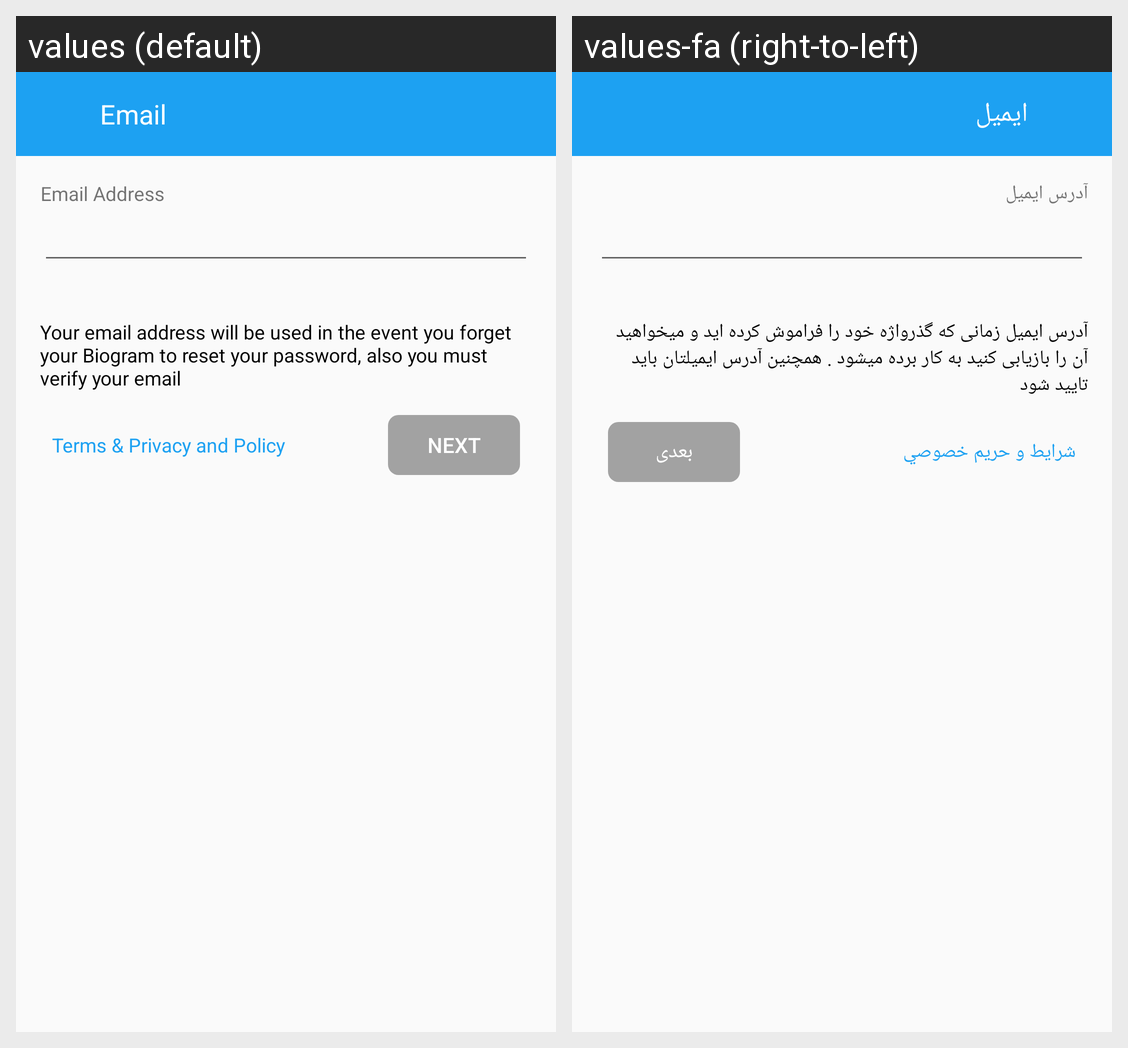

Strings drawn on this Android screen and how each of the app's shown locales translates them:
Android screen res/layout/welcome_email.xml rendered under 2 locales, left to right: values (default), values-fa (right-to-left). Device: Nexus 5 (rendered at 1080×1920; each locale shown at half size, 540×960, under a caption strip naming it); theme AppThemeLight.
Strings drawn on this screen, with the default value and each locale's value (text and hints the layout hard-codes, and strings that could not be matched under every locale, appear in the picture but are not listed):

GeneralEmail
  values: Email
  values-fa: ایمیل

GeneralEmailAddress
  values: Email Address
  values-fa: آدرس ایمیل

EmailUIMessage
  values: Your email address will be used in the event you forget your Biogram to reset your password, also you must verify your email
  values-fa: آدرس ایمیل زمانی که گذرواژه خود را فراموش کرده اید و میخواهید آن را بازیابی کنید به کار برده میشود . همچنین آدرس ایمیلتان باید تایید شود

WelcomeUITerm2
  values: Terms & Privacy and Policy
  values-fa: شرايط و حريم خصوصي

GeneralNext
  values: Next
  values-fa: بعدی
